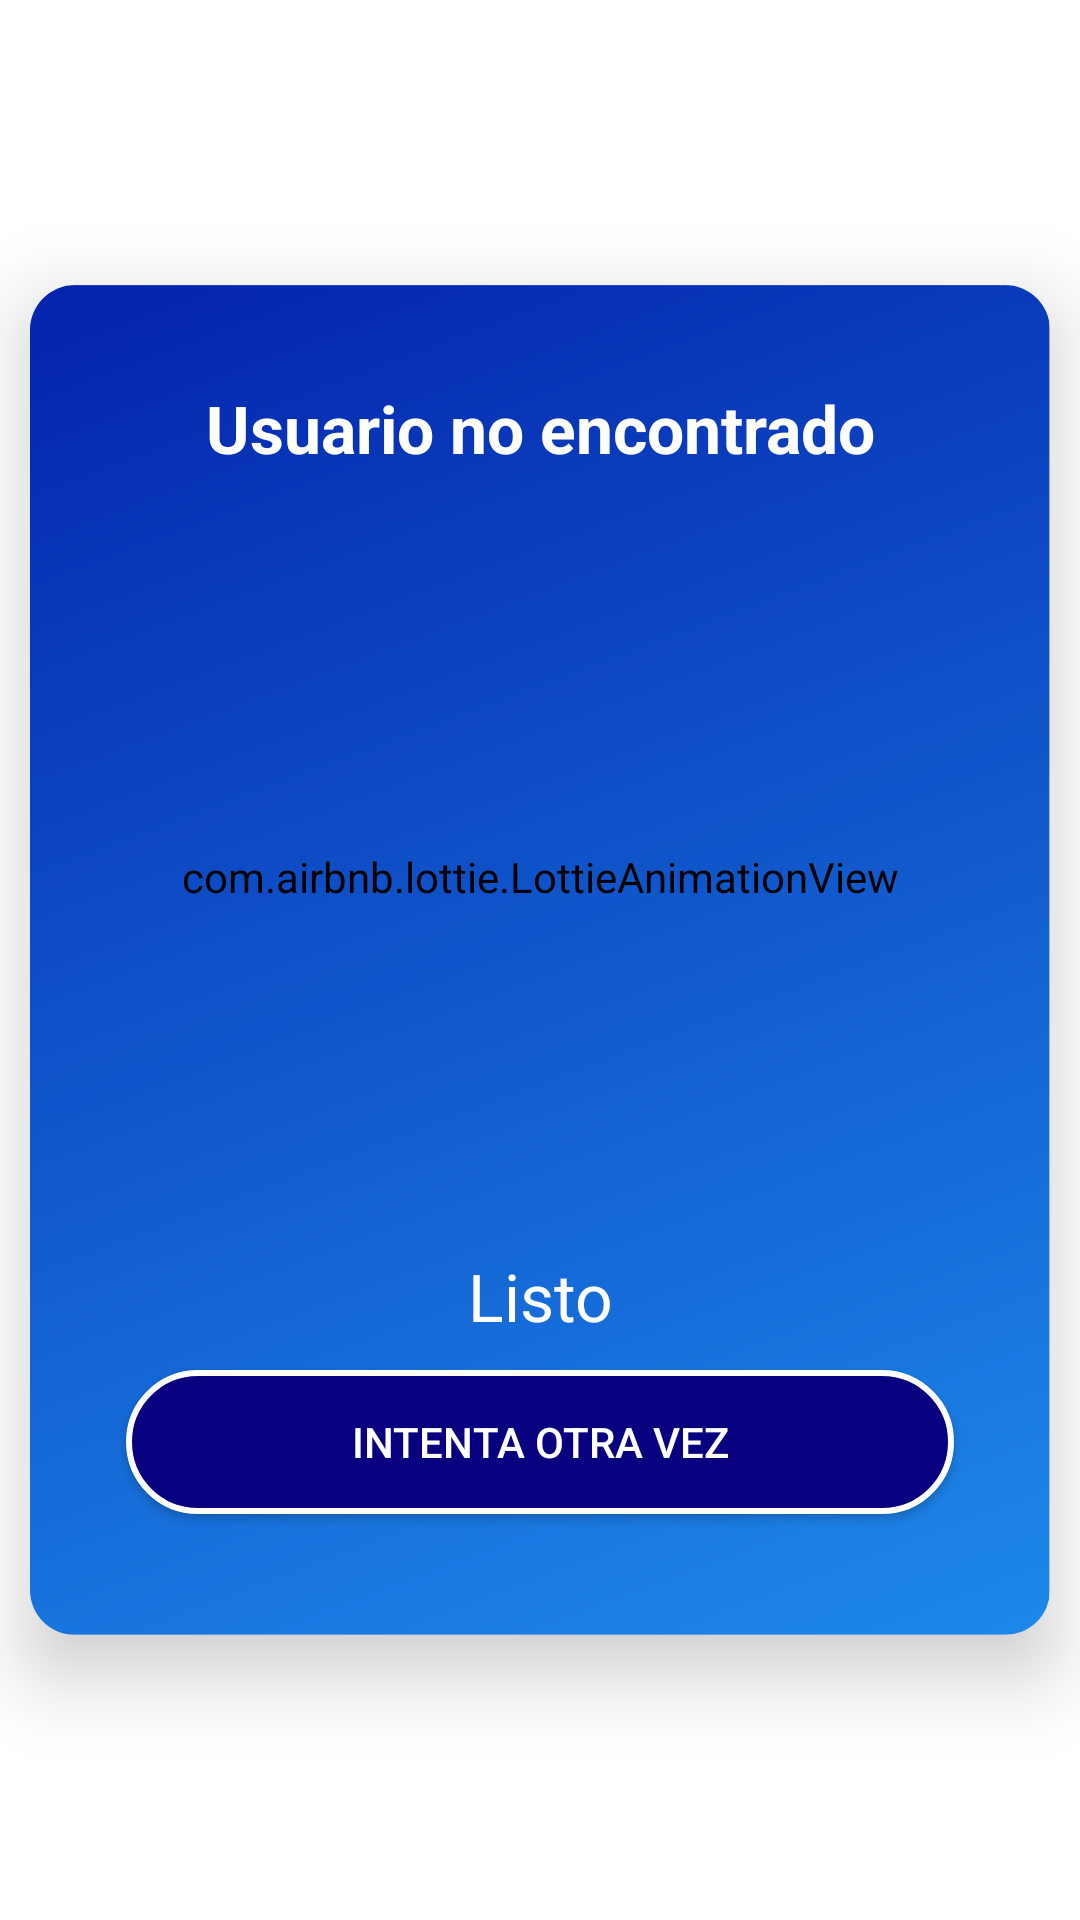

Write the Android layout XML for this screen, with the resource values it uses.
<!-- AndroidManifest.xml: application theme Theme.MyClub.NoActionBar -->
<!-- res/layout/alert_error_response.xml -->
<?xml version="1.0" encoding="utf-8"?>
<androidx.constraintlayout.widget.ConstraintLayout xmlns:android="http://schemas.android.com/apk/res/android"
    xmlns:app="http://schemas.android.com/apk/res-auto"
    android:layout_width="match_parent"
    android:layout_height="wrap_content"
    >

    <androidx.cardview.widget.CardView
        android:layout_width="match_parent"
        android:layout_height="wrap_content"
        android:layout_marginStart="@dimen/m_10dp"
        android:layout_marginTop="@dimen/m_32dp"
        android:layout_marginEnd="@dimen/m_10dp"
        android:layout_marginBottom="@dimen/m_32dp"
        android:background="@color/transparente"
        android:backgroundTint="@color/transparente"
        android:elevation="@dimen/m_15dp"
        app:cardCornerRadius="@dimen/m_15dp"
        app:cardElevation="@dimen/m_15dp"
        app:layout_constraintBottom_toBottomOf="parent"
        app:layout_constraintEnd_toEndOf="parent"
        app:layout_constraintStart_toStartOf="parent"
        app:layout_constraintTop_toTopOf="parent">

        <LinearLayout
            android:layout_width="match_parent"
            android:layout_height="450dp"
            android:background="@drawable/newbackgroundmyclub"
            android:gravity="center"
            android:orientation="vertical">

            <TextView
                android:layout_width="match_parent"
                android:layout_height="wrap_content"
                android:layout_marginStart="@dimen/t_32sp"
                android:layout_marginTop="@dimen/m_15dp"
                android:layout_marginEnd="@dimen/t_32sp"
                android:layout_marginBottom="@dimen/m_10dp"
                android:background="@color/transparente"
                android:backgroundTint="@color/transparente"
                android:text="@string/alerterror"
                android:textAlignment="center"
                android:textColor="@color/white"
                android:textSize="22sp"
                android:textStyle="bold" />

            <com.airbnb.lottie.LottieAnimationView
                android:tint="@color/vino"
                app:tint="@color/vino"
                android:layout_width="350dp"
                android:layout_height="250dp"
                android:background="@color/transparente"
                android:backgroundTint="@color/transparente"
                app:lottie_autoPlay="true"
                app:lottie_loop="true"
                app:lottie_rawRes="@raw/errorrr"
                />

            <TextView
                android:id="@+id/idTxtxMessage"
                android:layout_width="match_parent"
                android:layout_height="wrap_content"
                android:layout_marginStart="@dimen/t_32sp"
                android:layout_marginEnd="@dimen/t_32sp"
                android:layout_marginBottom="@dimen/m_10dp"
                android:background="@color/transparente"
                android:backgroundTint="@color/transparente"
                android:text="@string/ok"
                android:textAlignment="center"
                android:textColor="@color/white"
                android:textSize="22sp"
                 />

            <androidx.appcompat.widget.AppCompatButton
                android:id="@+id/idBtnTryAgain"
                android:layout_width="match_parent"
                android:layout_height="wrap_content"
                android:layout_marginStart="@dimen/m_32dp"
                android:layout_marginEnd="@dimen/m_32dp"
                android:layout_marginBottom="@dimen/m_22dp"
                android:textColor="@color/white"
                android:background="@drawable/color_btninicio"
                android:text="intenta otra vez"
                app:cornerRadius="@dimen/m_10dp" />
        </LinearLayout>
    </androidx.cardview.widget.CardView>
</androidx.constraintlayout.widget.ConstraintLayout>
<!-- resources referenced by this layout -->
<resources>
  <color name="transparente">#00FFFFFF</color>
  <color name="vino">#f70761</color>
  <color name="white">#FFFFFFFF</color>
  <dimen name="m_10dp">10dp</dimen>
  <dimen name="m_15dp">15dp</dimen>
  <dimen name="m_22dp">22dp</dimen>
  <dimen name="m_32dp">32dp</dimen>
  <dimen name="t_32sp">32sp</dimen>
  <!-- drawable color_btninicio (drawable) -->
  <shape xmlns:android="http://schemas.android.com/apk/res/android"
      android:shape="rectangle">
      <corners android:radius="30dp" />
      <solid android:color="@color/azuloscuro"/>
      <stroke android:color="@color/white" android:width="2dp"/>
  
  </shape>
  <!-- drawable newbackgroundmyclub: png bitmap (drawable, 121166 bytes) -->
  <string name="alerterror">Usuario no encontrado</string>
  <string name="ok">Listo</string>
  <style name="Theme.MyClub.NoActionBar">
          <item name="windowActionBar">false</item>
          <item name="windowNoTitle">true</item>
      </style>
  <color name="azuloscuro">#09007f</color>
</resources>
